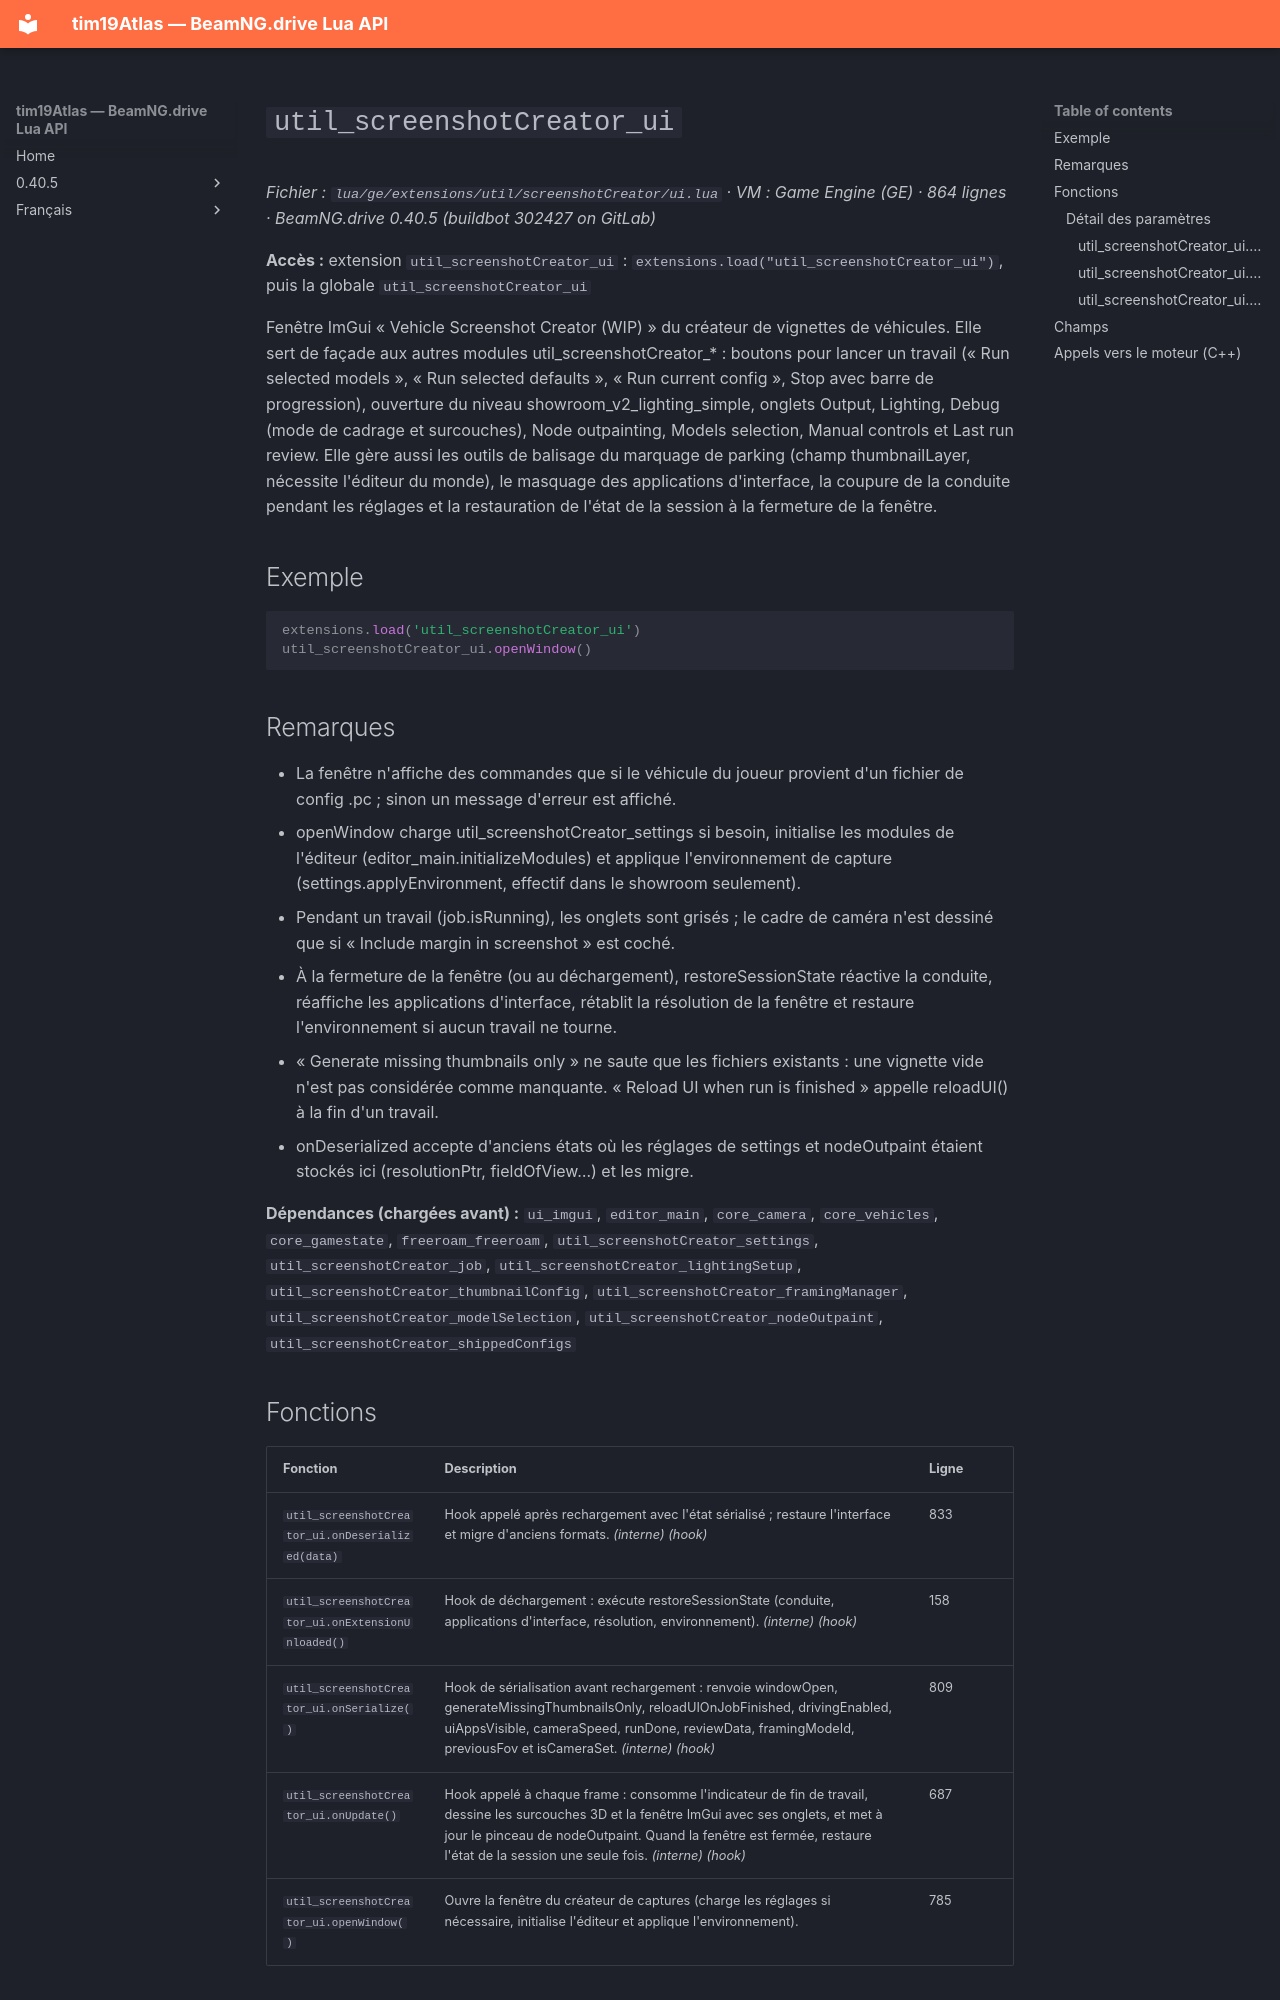

repository: Tim0219800/beamng-lua-atlas · page: fr/0.40.5/ge/extensions/util/screenshotCreator/ui.html · generator: mkdocs

# `util_screenshotCreator_ui`

*Fichier : `lua/ge/extensions/util/screenshotCreator/ui.lua` · VM : Game Engine (GE) · 864 lignes · BeamNG.drive 0.40.5 (buildbot 302427 on GitLab)*

**Accès :** extension `util_screenshotCreator_ui` : `extensions.load("util_screenshotCreator_ui")`, puis la globale `util_screenshotCreator_ui`

Fenêtre ImGui « Vehicle Screenshot Creator (WIP) » du créateur de vignettes de véhicules. Elle sert de façade aux autres modules util_screenshotCreator_* : boutons pour lancer un travail (« Run selected models », « Run selected defaults », « Run current config », Stop avec barre de progression), ouverture du niveau showroom_v2_lighting_simple, onglets Output, Lighting, Debug (mode de cadrage et surcouches), Node outpainting, Models selection, Manual controls et Last run review. Elle gère aussi les outils de balisage du marquage de parking (champ thumbnailLayer, nécessite l'éditeur du monde), le masquage des applications d'interface, la coupure de la conduite pendant les réglages et la restauration de l'état de la session à la fermeture de la fenêtre.

## Exemple

```lua
extensions.load('util_screenshotCreator_ui')
util_screenshotCreator_ui.openWindow()
```

## Remarques

- La fenêtre n'affiche des commandes que si le véhicule du joueur provient d'un fichier de config .pc ; sinon un message d'erreur est affiché.
- openWindow charge util_screenshotCreator_settings si besoin, initialise les modules de l'éditeur (editor_main.initializeModules) et applique l'environnement de capture (settings.applyEnvironment, effectif dans le showroom seulement).
- Pendant un travail (job.isRunning), les onglets sont grisés ; le cadre de caméra n'est dessiné que si « Include margin in screenshot » est coché.
- À la fermeture de la fenêtre (ou au déchargement), restoreSessionState réactive la conduite, réaffiche les applications d'interface, rétablit la résolution de la fenêtre et restaure l'environnement si aucun travail ne tourne.
- « Generate missing thumbnails only » ne saute que les fichiers existants : une vignette vide n'est pas considérée comme manquante. « Reload UI when run is finished » appelle reloadUI() à la fin d'un travail.
- onDeserialized accepte d'anciens états où les réglages de settings et nodeOutpaint étaient stockés ici (resolutionPtr, fieldOfView…) et les migre.

**Dépendances (chargées avant) :** `ui_imgui`, `editor_main`, `core_camera`, `core_vehicles`, `core_gamestate`, `freeroam_freeroam`, `util_screenshotCreator_settings`, `util_screenshotCreator_job`, `util_screenshotCreator_lightingSetup`, `util_screenshotCreator_thumbnailConfig`, `util_screenshotCreator_framingManager`, `util_screenshotCreator_modelSelection`, `util_screenshotCreator_nodeOutpaint`, `util_screenshotCreator_shippedConfigs`
